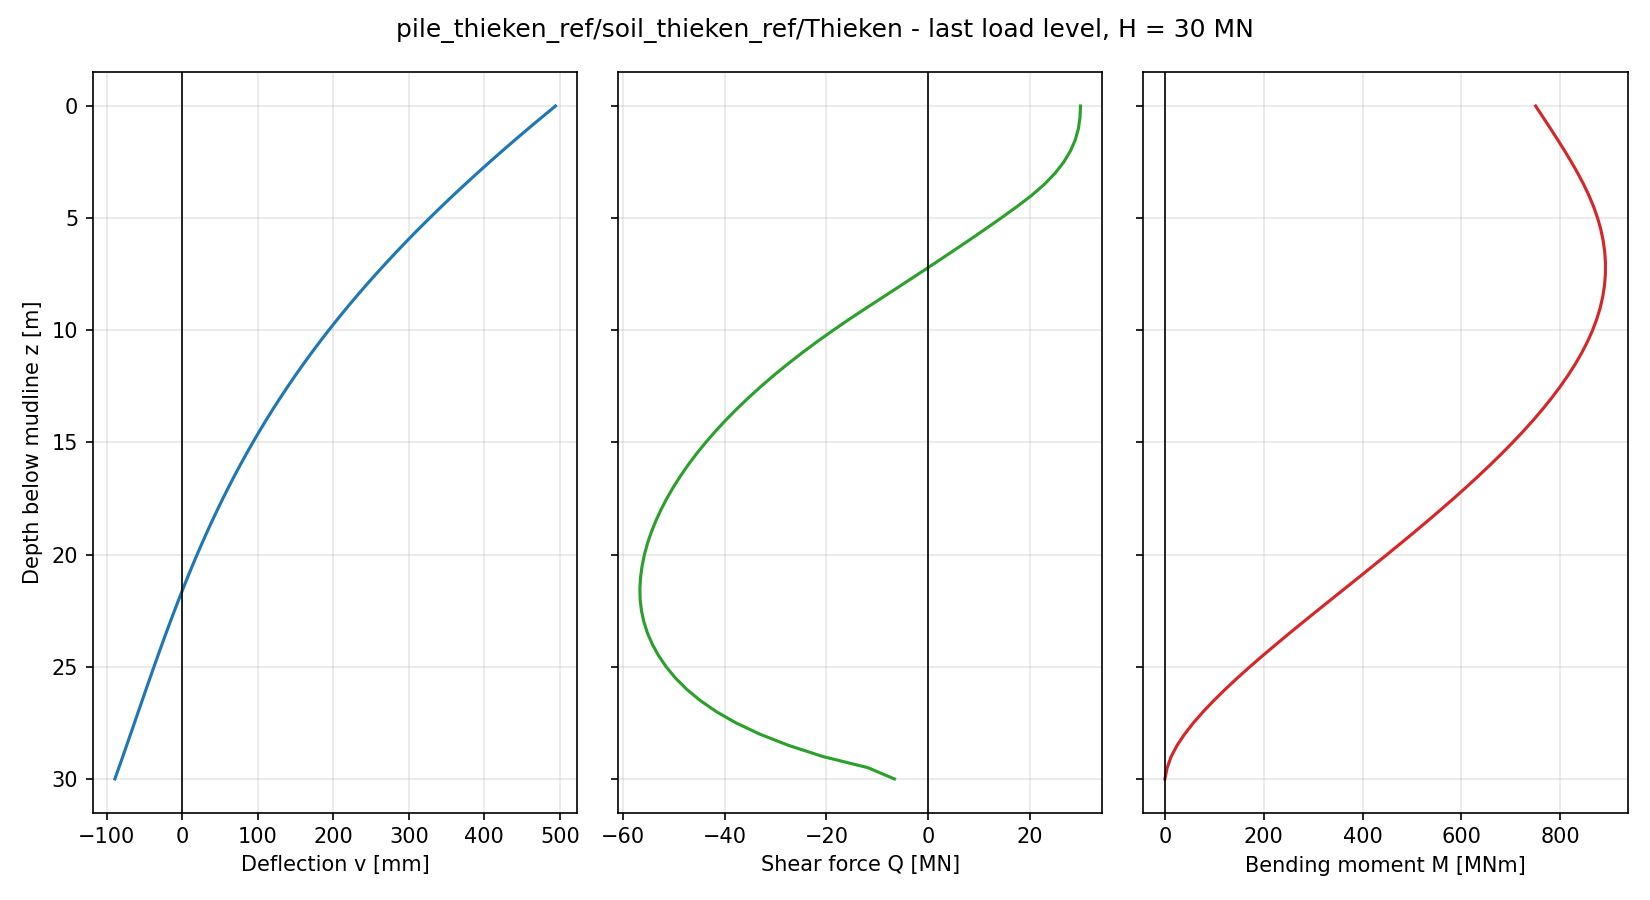

Values plotted in this chart, from the file beside it:
node, z_pile [m], z_mudline [m], U1 [m], U2 [m], U3 [m], UR1 [rad], UR2 [rad], UR3 [rad], v [m], psi [rad], N [N], Q [N], M [Nm], Q_above [N], Q_below [N], SF_bend [-], SF_tip [-], SF [-]
61, 0.0000, 0.0000, 4.940991e-01, -4.664305e-17, 2.733518e-17, 1.015741e-17, 3.598207e-02, 3.428569e-18, 4.940991e-01, 3.598207e-02, 7.450581e-09, 2.998791e+07, 7.500000e+08, , 2.998791e+07, 2.6, 0.0000, 2.6
60, 0.5000, 0.5000, 4.760728e-01, -4.166991e-17, 2.666932e-17, 9.752162e-18, 3.542576e-02, 3.497113e-18, 4.760728e-01, 3.542576e-02, 1.862645e-08, 2.990047e+07, 7.649721e+08, 2.998791e+07, 2.981304e+07, 2.516, 0.0000, 2.516
59, 1, 1, 4.583284e-01, -3.692008e-17, 2.594885e-17, 9.322968e-18, 3.485846e-02, 3.565257e-18, 4.583284e-01, 3.485846e-02, 7.450581e-09, 2.958844e+07, 7.798443e+08, 2.981304e+07, 2.936385e+07, 2.433, 0.0000, 2.433
58, 1.5, 1.5, 4.408730e-01, -3.239377e-17, 2.527905e-17, 8.929770e-18, 3.428029e-02, 3.632374e-18, 4.408730e-01, 3.428029e-02, -7.450581e-09, 2.897624e+07, 7.944855e+08, 2.936385e+07, 2.858862e+07, 2.352, 0.0000, 2.352
57, 2, 2, 4.237138e-01, -2.808191e-17, 2.471528e-17, 8.539732e-18, 3.369149e-02, 3.697719e-18, 4.237138e-01, 3.369149e-02, -1.862645e-08, 2.802098e+07, 8.087348e+08, 2.858862e+07, 2.745333e+07, 2.272, 0.0000, 2.272
56, 2.5, 2.5, 4.068582e-01, -2.398348e-17, 2.408413e-17, 8.148234e-18, 3.309240e-02, 3.760470e-18, 4.068582e-01, 3.309240e-02, -2.980232e-08, 2.669342e+07, 8.224134e+08, 2.745333e+07, 2.593351e+07, 2.194, 0.0000, 2.194
55, 3, 3, 3.903135e-01, -2.010285e-17, 2.350605e-17, 7.735051e-18, 3.248350e-02, 3.819746e-18, 3.903135e-01, 3.248350e-02, -1.490116e-08, 2.497221e+07, 8.353298e+08, 2.593351e+07, 2.401090e+07, 2.117, 0.0000, 2.117
54, 3.5, 3.5, 3.740866e-01, -1.643968e-17, 2.283639e-17, 7.337324e-18, 3.186544e-02, 3.874629e-18, 3.740866e-01, 3.186544e-02, 2.235174e-08, 2.284125e+07, 8.472832e+08, 2.401090e+07, 2.167160e+07, 2.041, 0.0000, 2.041
53, 4, 4, 3.581845e-01, -1.300394e-17, 2.212239e-17, 6.875572e-18, 3.123899e-02, 3.924163e-18, 3.581845e-01, 3.123899e-02, 1.490116e-08, 2.028831e+07, 8.580656e+08, 2.167160e+07, 1.890502e+07, 1.967, 0.0000, 1.967
52, 4.5, 4.5, 3.426136e-01, -9.791003e-18, 2.145472e-17, 6.487056e-18, 3.060508e-02, 3.967375e-18, 3.426136e-01, 3.060508e-02, -1.862645e-08, 1.739372e+07, 8.674861e+08, 1.890502e+07, 1.588242e+07, 1.895, 0.0000, 1.895
51, 5, 5, 3.273788e-01, -6.773649e-18, 2.071285e-17, 6.124705e-18, 2.996480e-02, 4.003677e-18, 3.273788e-01, 2.996480e-02, -3.725290e-09, 1.432503e+07, 8.754157e+08, 1.588242e+07, 1.276764e+07, 1.824, 0.0000, 1.824
50, 5.5, 5.5, 3.124836e-01, -3.948841e-18, 1.998871e-17, 5.738975e-18, 2.931925e-02, 4.032861e-18, 3.124836e-01, 2.931925e-02, -1.117587e-08, 1.117276e+07, 8.817902e+08, 1.276764e+07, 9.577874e+06, 1.755, 0.0000, 1.755
49, 6, 6, 2.979307e-01, -1.319530e-18, 1.936668e-17, 5.355719e-18, 2.866959e-02, 4.054753e-18, 2.979307e-01, 2.866959e-02, -4.097819e-08, 7.952899e+06, 8.865716e+08, 9.577874e+06, 6.327924e+06, 1.687, 0.0000, 1.687
48, 6.5, 6.5, 2.837223e-01, 1.115693e-18, 1.873300e-17, 4.966983e-18, 2.801702e-02, 4.069217e-18, 2.837223e-01, 2.801702e-02, -3.352761e-08, 4.679238e+06, 8.897297e+08, 6.327924e+06, 3.030553e+06, 1.621, 0.0000, 1.621
47, 7, 7, 2.698597e-01, 3.355020e-18, 1.800423e-17, 4.568447e-18, 2.736273e-02, 4.076144e-18, 2.698597e-01, 2.736273e-02, -2.980232e-08, 1.363670e+06, 8.912404e+08, 3.030553e+06, -3.032132e+05, 1.556, 0.0000, 1.556
46, 7.5, 7.5, 2.563438e-01, 5.398978e-18, 1.742067e-17, 4.174458e-18, 2.670794e-02, 4.075451e-18, 2.563438e-01, 2.670794e-02, -2.607703e-08, -1.983546e+06, 8.910854e+08, -3.032132e+05, -3.663880e+06, 1.493, 0.0000, 1.493
45, 8, 8, 2.431746e-01, 7.257379e-18, 1.671614e-17, 3.808552e-18, 2.605387e-02, 4.067076e-18, 2.431746e-01, 2.605387e-02, -3.725290e-09, -5.353576e+06, 8.892511e+08, -3.663880e+06, -7.043274e+06, 1.432, 0.0000, 1.432
44, 8.5, 8.5, 2.303517e-01, 8.935825e-18, 1.599820e-17, 3.431116e-18, 2.540178e-02, 4.050977e-18, 2.303517e-01, 2.540178e-02, -2.235174e-08, -8.738823e+06, 8.857281e+08, -7.043274e+06, -1.043437e+07, 1.372, 0.0000, 1.372
43, 9, 9, 2.178737e-01, 1.044208e-17, 1.535086e-17, 3.091193e-18, 2.475289e-02, 4.027127e-18, 2.178737e-01, 2.475289e-02, -1.490116e-08, -1.213079e+07, 8.805107e+08, -1.043437e+07, -1.382721e+07, 1.314, 0.0000, 1.314
42, 9.5, 9.5, 2.057387e-01, 1.179061e-17, 1.461544e-17, 2.767289e-18, 2.410845e-02, 3.995522e-18, 2.057387e-01, 2.410845e-02, 1.862645e-08, -1.547003e+07, 8.736104e+08, -1.382721e+07, -1.711285e+07, 1.258, 0.0000, 1.258
41, 10, 10, 1.939437e-01, 1.299055e-17, 1.393707e-17, 2.460230e-18, 2.346970e-02, 3.956407e-18, 1.939437e-01, 2.346970e-02, -3.725290e-09, -1.869389e+07, 8.650694e+08, -1.711285e+07, -2.027493e+07, 1.203, 0.0000, 1.203
40, 10.5, 10.5, 1.824847e-01, 1.404715e-17, 1.337146e-17, 2.154426e-18, 2.283781e-02, 3.910065e-18, 1.824847e-01, 2.283781e-02, -3.352761e-08, -2.179707e+07, 8.549467e+08, -2.027493e+07, -2.331922e+07, 1.149, 0.0000, 1.149
39, 11, 11, 1.713573e-01, 1.496202e-17, 1.277020e-17, 1.851439e-18, 2.221393e-02, 3.856764e-18, 1.713573e-01, 2.221393e-02, -1.862645e-08, -2.477112e+07, 8.433046e+08, -2.331922e+07, -2.622302e+07, 1.098, 0.0000, 1.098
38, 11.5, 11.5, 1.605565e-01, 1.573571e-17, 1.197339e-17, 1.546094e-18, 2.159914e-02, 3.796825e-18, 1.605565e-01, 2.159914e-02, 2.607703e-08, -2.760902e+07, 8.302096e+08, -2.622302e+07, -2.899502e+07, 1.047, 0.0000, 1.047
37, 12, 12, 1.500767e-01, 1.637583e-17, 1.127330e-17, 1.272482e-18, 2.099449e-02, 3.730551e-18, 1.500767e-01, 2.099449e-02, 3.352761e-08, -3.031107e+07, 8.157296e+08, -2.899502e+07, -3.162713e+07, 0.9986, 0.0000, 0.9986
36, 12.5, 12.5, 1.399117e-01, 1.689257e-17, 1.059940e-17, 1.007244e-18, 2.040097e-02, 3.658260e-18, 1.399117e-01, 2.040097e-02, 2.235174e-08, -3.287382e+07, 7.999334e+08, -3.162713e+07, -3.412052e+07, 0.9513, 0.0000, 0.9513
35, 13, 13, 1.300549e-01, 1.729048e-17, 9.966266e-18, 7.516761e-19, 1.981952e-02, 3.580271e-18, 1.300549e-01, 1.981952e-02, 1.862645e-08, -3.530532e+07, 7.828886e+08, -3.412052e+07, -3.649012e+07, 0.9054, 0.0000, 0.9054
34, 13.5, 13.5, 1.204994e-01, 1.757019e-17, 9.345094e-18, 4.892908e-19, 1.925104e-02, 3.496865e-18, 1.204994e-01, 1.925104e-02, -1.862645e-08, -3.761084e+07, 7.646596e+08, -3.649012e+07, -3.873156e+07, 0.8609, 0.0000, 0.8609
33, 14, 14, 1.112378e-01, 1.774045e-17, 8.795347e-18, 2.694227e-19, 1.869636e-02, 3.408335e-18, 1.112378e-01, 1.869636e-02, -1.862645e-08, -3.978926e+07, 7.453095e+08, -3.873156e+07, -4.084697e+07, 0.8178, 0.0000, 0.8178
32, 14.5, 14.5, 1.022621e-01, 1.780903e-17, 8.169627e-18, 3.910990e-20, 1.815630e-02, 3.314971e-18, 1.022621e-01, 1.815630e-02, 1.490116e-08, -4.183939e+07, 7.249023e+08, -4.084697e+07, -4.283180e+07, 0.7760, 0.0000, 0.7760
31, 15, 15, 9.356413e-02, 1.777951e-17, 7.616937e-18, -1.650848e-19, 1.763160e-02, 3.217070e-18, 9.356413e-02, 1.763160e-02, 1.862645e-08, -4.375955e+07, 7.035026e+08, -4.283180e+07, -4.468729e+07, 0.7355, 0.0000, 0.7355
30, 15.5, 15.5, 8.513529e-02, 1.766314e-17, 7.020744e-18, -3.487881e-19, 1.712297e-02, 3.114928e-18, 8.513529e-02, 1.712297e-02, -1.490116e-08, -4.555015e+07, 6.811752e+08, -4.468729e+07, -4.641302e+07, 0.6963, 0.0000, 0.6963
29, 16, 16, 7.696662e-02, 1.746352e-17, 6.527961e-18, -5.368598e-19, 1.663107e-02, 3.008841e-18, 7.696662e-02, 1.663107e-02, -1.117587e-08, -4.720999e+07, 6.579852e+08, -4.641302e+07, -4.800696e+07, 0.6582, 0.0000, 0.6582
28, 16.5, 16.5, 6.904883e-02, 1.718241e-17, 5.962712e-18, -7.115116e-19, 1.615650e-02, 2.899111e-18, 6.904883e-02, 1.615650e-02, 2.235174e-08, -4.874089e+07, 6.339974e+08, -4.800696e+07, -4.947482e+07, 0.6214, 0.0000, 0.6214
27, 17, 17, 6.137238e-02, 1.682100e-17, 5.541277e-18, -8.927786e-19, 1.569984e-02, 2.786026e-18, 6.137238e-02, 1.569984e-02, 2.235174e-08, -5.014204e+07, 6.092767e+08, -4.947482e+07, -5.080926e+07, 0.5857, 0.0000, 0.5857
26, 17.5, 17.5, 5.392743e-02, 1.637413e-17, 5.048460e-18, -1.085877e-18, 1.526158e-02, 2.669890e-18, 5.392743e-02, 1.526158e-02, 1.862645e-08, -5.141236e+07, 5.838881e+08, -5.080926e+07, -5.201547e+07, 0.5510, 0.0000, 0.5510
25, 18, 18, 4.670390e-02, 1.585458e-17, 4.598926e-18, -1.213675e-18, 1.484220e-02, 2.550998e-18, 4.670390e-02, 1.484220e-02, 1.117587e-08, -5.255565e+07, 5.578961e+08, -5.201547e+07, -5.309582e+07, 0.5174, 0.0000, 0.5174
24, 18.5, 18.5, 3.969151e-02, 1.527161e-17, 4.156993e-18, -1.367422e-18, 1.444212e-02, 2.429636e-18, 3.969151e-02, 1.444212e-02, -7.450581e-09, -5.357087e+07, 5.313645e+08, -5.309582e+07, -5.404593e+07, 0.4847, 0.0000, 0.4847
23, 19, 19, 3.287976e-02, 1.462079e-17, 3.763704e-18, -1.510504e-18, 1.406172e-02, 2.306102e-18, 3.287976e-02, 1.406172e-02, 7.450581e-09, -5.445686e+07, 5.043576e+08, -5.404593e+07, -5.486778e+07, 0.4530, 0.0000, 0.4530
22, 19.5, 19.5, 2.625800e-02, 1.390847e-17, 3.349331e-18, -1.636553e-18, 1.370131e-02, 2.180690e-18, 2.625800e-02, 1.370131e-02, 2.048910e-08, -5.520786e+07, 4.769414e+08, -5.486778e+07, -5.554794e+07, 0.4222, 0.0000, 0.4222
21, 20, 20, 1.981533e-02, 1.314324e-17, 2.967223e-18, -1.742901e-18, 1.336117e-02, 2.053724e-18, 1.981533e-02, 1.336117e-02, 5.587935e-09, -5.581154e+07, 4.491865e+08, -5.554794e+07, -5.607514e+07, 0.3922, 0.0000, 0.3922
20, 20.5, 20.5, 1.354067e-02, 1.233296e-17, 2.563728e-18, -1.835224e-18, 1.304153e-02, 1.925552e-18, 1.354067e-02, 1.304153e-02, 1.117587e-08, -5.626270e+07, 4.211680e+08, -5.607514e+07, -5.645026e+07, 0.3630, 0.0000, 0.3630
19, 21, 21, 7.422847e-03, 1.148061e-17, 2.251899e-18, -1.927373e-18, 1.274254e-02, 1.796523e-18, 7.422847e-03, 1.274254e-02, 7.450581e-09, -5.656098e+07, 3.929620e+08, -5.645026e+07, -5.667170e+07, 0.3345, 0.0000, 0.3346
18, 21.5, 21.5, 1.450610e-03, 1.058879e-17, 1.969276e-18, -2.007200e-18, 1.246433e-02, 1.666988e-18, 1.450610e-03, 1.246433e-02, 1.862645e-08, -5.669946e+07, 3.646469e+08, -5.667170e+07, -5.672722e+07, 0.3067, 0.0004, 0.3071
17, 22, 22, -4.387402e-03, 9.666917e-18, 1.648053e-18, -2.059649e-18, 1.220694e-02, 1.537326e-18, -4.387402e-03, 1.220694e-02, 1.303852e-08, -5.664810e+07, 3.363100e+08, -5.672722e+07, -5.656899e+07, 0.3593, 0.0016, 0.3609
16, 22.5, 22.5, -1.010284e-02, 8.718949e-18, 1.400591e-18, -2.124671e-18, 1.197035e-02, 1.408025e-18, -1.010284e-02, 1.197035e-02, -1.303852e-08, -5.638763e+07, 3.080511e+08, -5.656899e+07, -5.620628e+07, 0.4364, 0.0049, 0.4413
15, 23, 23, -1.570727e-02, 7.746943e-18, 1.171670e-18, -2.170403e-18, 1.175446e-02, 1.279554e-18, -1.570727e-02, 1.175446e-02, -1.303852e-08, -5.591299e+07, 2.799760e+08, -5.620628e+07, -5.561970e+07, 0.5120, 0.0122, 0.5241
14, 23.5, 23.5, -2.121229e-02, 6.755451e-18, 9.936787e-19, -2.218194e-18, 1.155911e-02, 1.152423e-18, -2.121229e-02, 1.155911e-02, -1.490116e-08, -5.520439e+07, 2.521966e+08, -5.561970e+07, -5.478908e+07, 0.5862, 0.0263, 0.6125
13, 24, 24, -2.662954e-02, 5.745793e-18, 8.035999e-19, -2.259124e-18, 1.138403e-02, 1.027191e-18, -2.662954e-02, 1.138403e-02, -7.450581e-09, -5.424668e+07, 2.248338e+08, -5.478908e+07, -5.370428e+07, 0.6593, 0.0512, 0.7105
12, 24.5, 24.5, -3.197054e-02, 4.720487e-18, 6.290270e-19, -2.296795e-18, 1.122887e-02, 9.044387e-19, -3.197054e-02, 1.122887e-02, 9.313226e-10, -5.303020e+07, 1.980146e+08, -5.370428e+07, -5.235612e+07, 0.7314, 0.0923, 0.8236
11, 25, 25, -3.724666e-02, 3.684336e-18, 4.965499e-19, -2.317913e-18, 1.109318e-02, 7.847676e-19, -3.724666e-02, 1.109318e-02, -2.793968e-09, -5.153143e+07, 1.718742e+08, -5.235612e+07, -5.070674e+07, 0.8025, 0.1562, 0.9588
10, 25.5, 25.5, -4.246925e-02, 2.642547e-18, 3.804082e-19, -2.333495e-18, 1.097641e-02, 6.688666e-19, -4.246925e-02, 1.097641e-02, -5.587935e-09, -4.970618e+07, 1.465648e+08, -5.070674e+07, -4.870562e+07, 0.8730, 0.2516, 1.125
9, 26, 26, -4.764966e-02, 1.596693e-18, 2.662988e-19, -2.346196e-18, 1.087790e-02, 5.575395e-19, -4.764966e-02, 1.087790e-02, -5.122274e-09, -4.750150e+07, 1.222629e+08, -4.870562e+07, -4.629738e+07, 0.9429, 0.3888, 1.332
8, 26.5, 26.5, -5.279918e-02, 5.481065e-19, 1.896209e-19, -2.353106e-18, 1.079683e-02, 4.517170e-19, -5.279918e-02, 1.079683e-02, -1.396984e-09, -4.484967e+07, 9.917510e+07, -4.629738e+07, -4.340196e+07, 1.012, 0.5801, 1.593
7, 27, 27, -5.792911e-02, -5.027055e-19, 1.207968e-19, -2.358700e-18, 1.073223e-02, 3.525126e-19, -5.792911e-02, 1.073223e-02, -1.396984e-09, -4.165909e+07, 7.754791e+07, -4.340196e+07, -3.991623e+07, 1.081, 0.8403, 1.922
6, 27.5, 27.5, -6.305083e-02, -1.555965e-18, 7.389330e-20, -2.358875e-18, 1.068292e-02, 2.612756e-19, -6.305083e-02, 1.068292e-02, -2.793968e-09, -3.780516e+07, 5.768185e+07, -3.991623e+07, -3.569408e+07, 1.151, 1.187, 2.337
5, 28, 28, -6.817591e-02, -2.613266e-18, 4.562445e-20, -2.359584e-18, 1.064750e-02, 1.796892e-19, -6.817591e-02, 1.064750e-02, -2.095476e-09, -3.313770e+07, 3.994614e+07, -3.569408e+07, -3.058132e+07, 1.22, 1.638, 2.858
4, 28.5, 28.5, -7.331606e-02, -3.678669e-18, 2.251150e-20, -2.359613e-18, 1.062425e-02, 1.097891e-19, -7.331606e-02, 1.062425e-02, -4.656613e-10, -2.749912e+07, 2.478693e+07, -3.058132e+07, -2.441692e+07, 1.289, 2.219, 3.508
3, 29, 29, -7.848294e-02, -4.757955e-18, 7.960184e-21, -2.359921e-18, 1.061110e-02, 5.397904e-20, -7.848294e-02, 1.061110e-02, 4.656613e-10, -2.070471e+07, 1.273597e+07, -2.441692e+07, -1.699251e+07, 1.359, 2.953, 4.311
1, 29.5, 29.5, -8.368830e-02, -5.859211e-18, 1.475560e-21, -2.358988e-18, 1.060554e-02, 1.513904e-20, -8.368830e-02, 1.060554e-02, 2.619345e-10, -1.180792e+07, 4.607815e+06, -1.699251e+07, -6.623336e+06, 1.429, 6.869, 8.298
... 1 more rows
